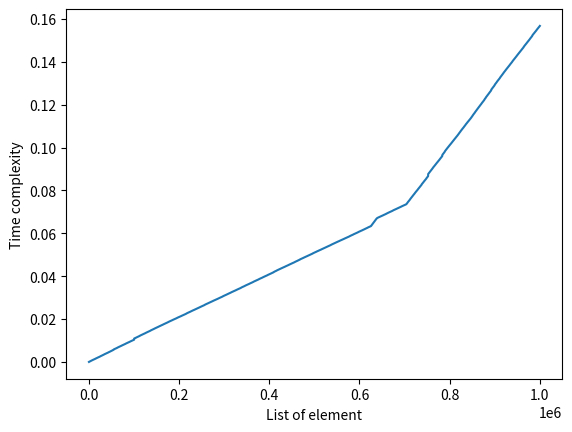

Here is the Python script that generated this plot:
import matplotlib.pyplot as plt
import time


def maximum(liste):
    maxi = liste[-1]
    time_t = []
    second_1 = time.time()
    for n in liste:
        if n > maxi:
            maxi = n
        second_2 = time.time()
        total_time = second_2 - second_1
        time_t.append(total_time)
    return maxi, time_t


lst = list(range(0, 1000000))
maxi, time_t = maximum(lst)

plt.plot(lst, time_t)
plt.xlabel("List of element")
plt.ylabel("Time complexity")
plt.show()

# plt.plot(lst, space)
# plt.xlabel("List of element")
# plt.ylabel("Space complexity")
# plt.show()
